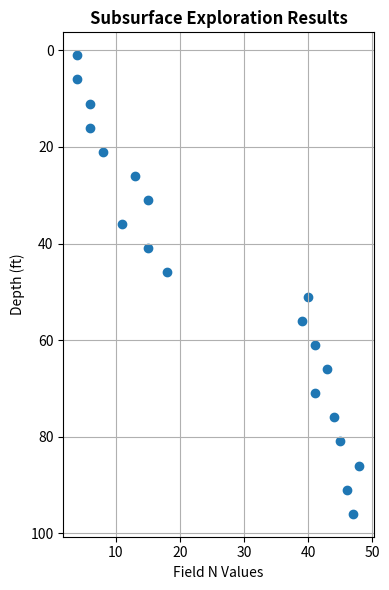

Recreate this plot in Python.
import matplotlib.pyplot as plt

# page 24 from FHWA-NHI-16-064

depth = [1,6,11,16,21,26,31,36,41,46,51,56,61,66,71,76,81,86,91,96]
N = [4,4,6,6,8,13,15,11,15,18,40,39,41,43,41,44,45,48,46,47]

plt.figure(figsize=(4,6))
plt.scatter(N,depth)
plt.gca().invert_yaxis()
plt.title('Subsurface Exploration Results', weight='bold')
plt.xlabel('Field N Values')
plt.ylabel('Depth (ft)')
plt.grid()
plt.tight_layout()
plt.show()
